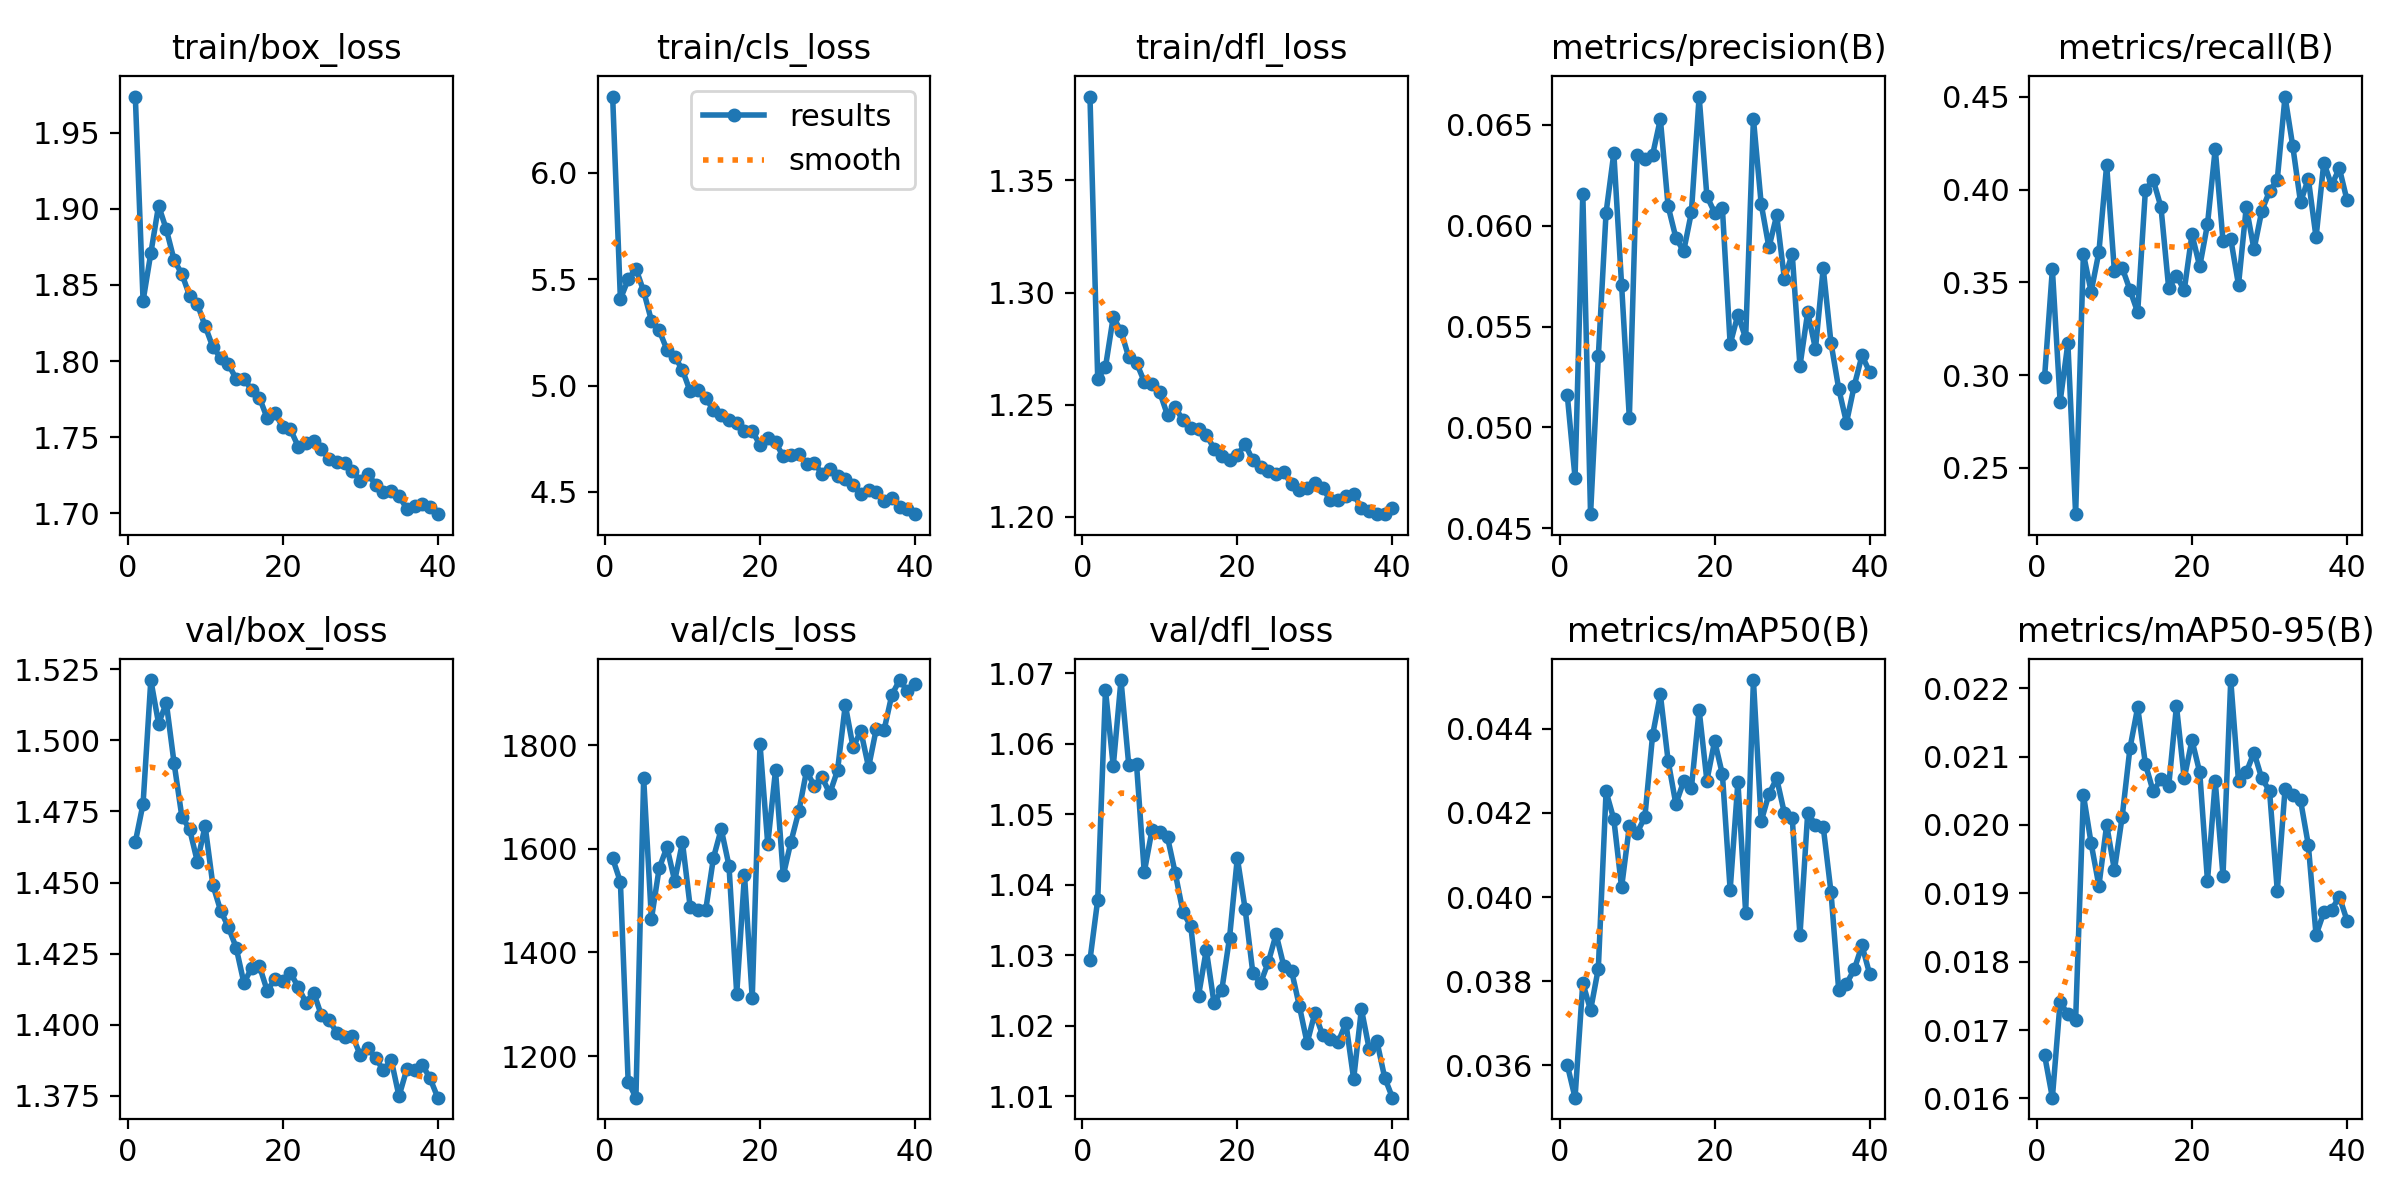

Data behind this chart, as committed beside it:
epoch, time, train/box_loss, train/cls_loss, train/dfl_loss, metrics/precision(B), metrics/recall(B), metrics/mAP50(B), metrics/mAP50-95(B), val/box_loss, val/cls_loss, val/dfl_loss, lr/pg0, lr/pg1, lr/pg2
1, 138.2, 1.974, 6.359, 1.387, 0.0516, 0.2992, 0.03601, 0.01663, 1.464, 1582, 1.029, 0.00333, 0.00333, 0.00333
2, 264.8, 1.84, 5.407, 1.262, 0.04751, 0.3571, 0.03523, 0.01601, 1.478, 1536, 1.038, 0.006597, 0.006597, 0.006597
3, 389.4, 1.871, 5.499, 1.267, 0.0616, 0.2857, 0.03796, 0.01741, 1.521, 1151, 1.068, 0.009799, 0.009799, 0.009799
4, 511.7, 1.902, 5.55, 1.289, 0.0457, 0.3171, 0.03731, 0.01723, 1.506, 1120, 1.057, 0.009703, 0.009703, 0.009703
5, 635.1, 1.886, 5.443, 1.283, 0.05352, 0.225, 0.0383, 0.01715, 1.513, 1736, 1.069, 0.009604, 0.009604, 0.009604
6, 760, 1.866, 5.305, 1.271, 0.06065, 0.3653, 0.04251, 0.02044, 1.492, 1465, 1.057, 0.009505, 0.009505, 0.009505
7, 883.6, 1.857, 5.26, 1.269, 0.0636, 0.3449, 0.04185, 0.01973, 1.473, 1563, 1.057, 0.009406, 0.009406, 0.009406
8, 1006, 1.843, 5.169, 1.26, 0.05708, 0.3664, 0.04023, 0.01911, 1.469, 1603, 1.042, 0.009307, 0.009307, 0.009307
9, 1128, 1.837, 5.136, 1.259, 0.05047, 0.4133, 0.04168, 0.02, 1.457, 1538, 1.048, 0.009208, 0.009208, 0.009208
10, 1251, 1.823, 5.073, 1.256, 0.0635, 0.3559, 0.04153, 0.01934, 1.47, 1613, 1.048, 0.009109, 0.009109, 0.009109
11, 1375, 1.809, 4.972, 1.245, 0.06332, 0.3579, 0.0419, 0.02012, 1.449, 1488, 1.047, 0.00901, 0.00901, 0.00901
12, 1497, 1.802, 4.977, 1.249, 0.06352, 0.3459, 0.04385, 0.02112, 1.44, 1483, 1.042, 0.008911, 0.008911, 0.008911
13, 1622, 1.798, 4.943, 1.243, 0.06529, 0.3338, 0.04482, 0.02172, 1.434, 1482, 1.036, 0.008812, 0.008812, 0.008812
14, 1745, 1.788, 4.883, 1.24, 0.06097, 0.4, 0.04324, 0.02089, 1.427, 1583, 1.034, 0.008713, 0.008713, 0.008713
15, 1868, 1.788, 4.859, 1.239, 0.05941, 0.4052, 0.04221, 0.02049, 1.415, 1638, 1.024, 0.008614, 0.008614, 0.008614
16, 1990, 1.781, 4.837, 1.237, 0.05873, 0.3906, 0.04275, 0.02067, 1.42, 1568, 1.031, 0.008515, 0.008515, 0.008515
17, 2112, 1.776, 4.824, 1.23, 0.06066, 0.3468, 0.04259, 0.02057, 1.421, 1320, 1.023, 0.008416, 0.008416, 0.008416
18, 2235, 1.763, 4.785, 1.227, 0.06641, 0.3537, 0.04445, 0.02174, 1.412, 1550, 1.025, 0.008317, 0.008317, 0.008317
19, 2357, 1.766, 4.787, 1.225, 0.06147, 0.3457, 0.04277, 0.02068, 1.416, 1311, 1.033, 0.008218, 0.008218, 0.008218
20, 2481, 1.757, 4.72, 1.227, 0.06065, 0.3759, 0.04371, 0.02124, 1.415, 1803, 1.044, 0.008119, 0.008119, 0.008119
21, 2605, 1.755, 4.752, 1.233, 0.06086, 0.3585, 0.04292, 0.02077, 1.418, 1609, 1.037, 0.00802, 0.00802, 0.00802
22, 2728, 1.744, 4.732, 1.225, 0.05413, 0.3813, 0.04017, 0.01918, 1.413, 1751, 1.028, 0.007921, 0.007921, 0.007921
23, 2851, 1.746, 4.667, 1.222, 0.05559, 0.422, 0.04274, 0.02064, 1.408, 1549, 1.026, 0.007822, 0.007822, 0.007822
24, 2975, 1.747, 4.671, 1.221, 0.05443, 0.3725, 0.03963, 0.01926, 1.411, 1614, 1.029, 0.007723, 0.007723, 0.007723
25, 3097, 1.742, 4.676, 1.219, 0.06531, 0.3734, 0.04516, 0.02212, 1.403, 1672, 1.033, 0.007624, 0.007624, 0.007624
26, 3219, 1.736, 4.63, 1.22, 0.06109, 0.3486, 0.0418, 0.02064, 1.402, 1751, 1.028, 0.007525, 0.007525, 0.007525
27, 3343, 1.734, 4.637, 1.215, 0.05893, 0.3906, 0.04245, 0.02077, 1.397, 1721, 1.028, 0.007426, 0.007426, 0.007426
28, 3465, 1.733, 4.584, 1.212, 0.06052, 0.3677, 0.04282, 0.02106, 1.396, 1738, 1.023, 0.007327, 0.007327, 0.007327
29, 3588, 1.728, 4.607, 1.213, 0.05736, 0.3885, 0.04199, 0.02068, 1.396, 1707, 1.018, 0.007228, 0.007228, 0.007228
30, 3711, 1.721, 4.573, 1.215, 0.05862, 0.3992, 0.04189, 0.0205, 1.389, 1752, 1.022, 0.007129, 0.007129, 0.007129
31, 3836, 1.726, 4.56, 1.213, 0.05305, 0.4053, 0.03909, 0.01904, 1.392, 1878, 1.019, 0.00703, 0.00703, 0.00703
32, 3958, 1.719, 4.533, 1.207, 0.05572, 0.4502, 0.042, 0.02052, 1.388, 1796, 1.018, 0.006931, 0.006931, 0.006931
33, 4080, 1.714, 4.489, 1.208, 0.0539, 0.4233, 0.04172, 0.02044, 1.384, 1828, 1.018, 0.006832, 0.006832, 0.006832
34, 4202, 1.715, 4.506, 1.209, 0.0579, 0.3931, 0.04167, 0.02036, 1.388, 1758, 1.02, 0.006733, 0.006733, 0.006733
35, 4325, 1.711, 4.499, 1.21, 0.0542, 0.4059, 0.04012, 0.01971, 1.375, 1832, 1.012, 0.006634, 0.006634, 0.006634
36, 4450, 1.703, 4.459, 1.204, 0.05192, 0.3742, 0.03778, 0.01839, 1.384, 1830, 1.022, 0.006535, 0.006535, 0.006535
37, 4573, 1.705, 4.47, 1.203, 0.05024, 0.4146, 0.03794, 0.01872, 1.384, 1897, 1.017, 0.006436, 0.006436, 0.006436
38, 4694, 1.706, 4.427, 1.201, 0.05207, 0.4023, 0.03828, 0.01876, 1.386, 1926, 1.018, 0.006337, 0.006337, 0.006337
39, 4816, 1.704, 4.421, 1.201, 0.05357, 0.4115, 0.03885, 0.01895, 1.381, 1905, 1.013, 0.006238, 0.006238, 0.006238
40, 4938, 1.699, 4.395, 1.204, 0.05274, 0.3942, 0.03816, 0.0186, 1.374, 1918, 1.01, 0.006139, 0.006139, 0.006139
